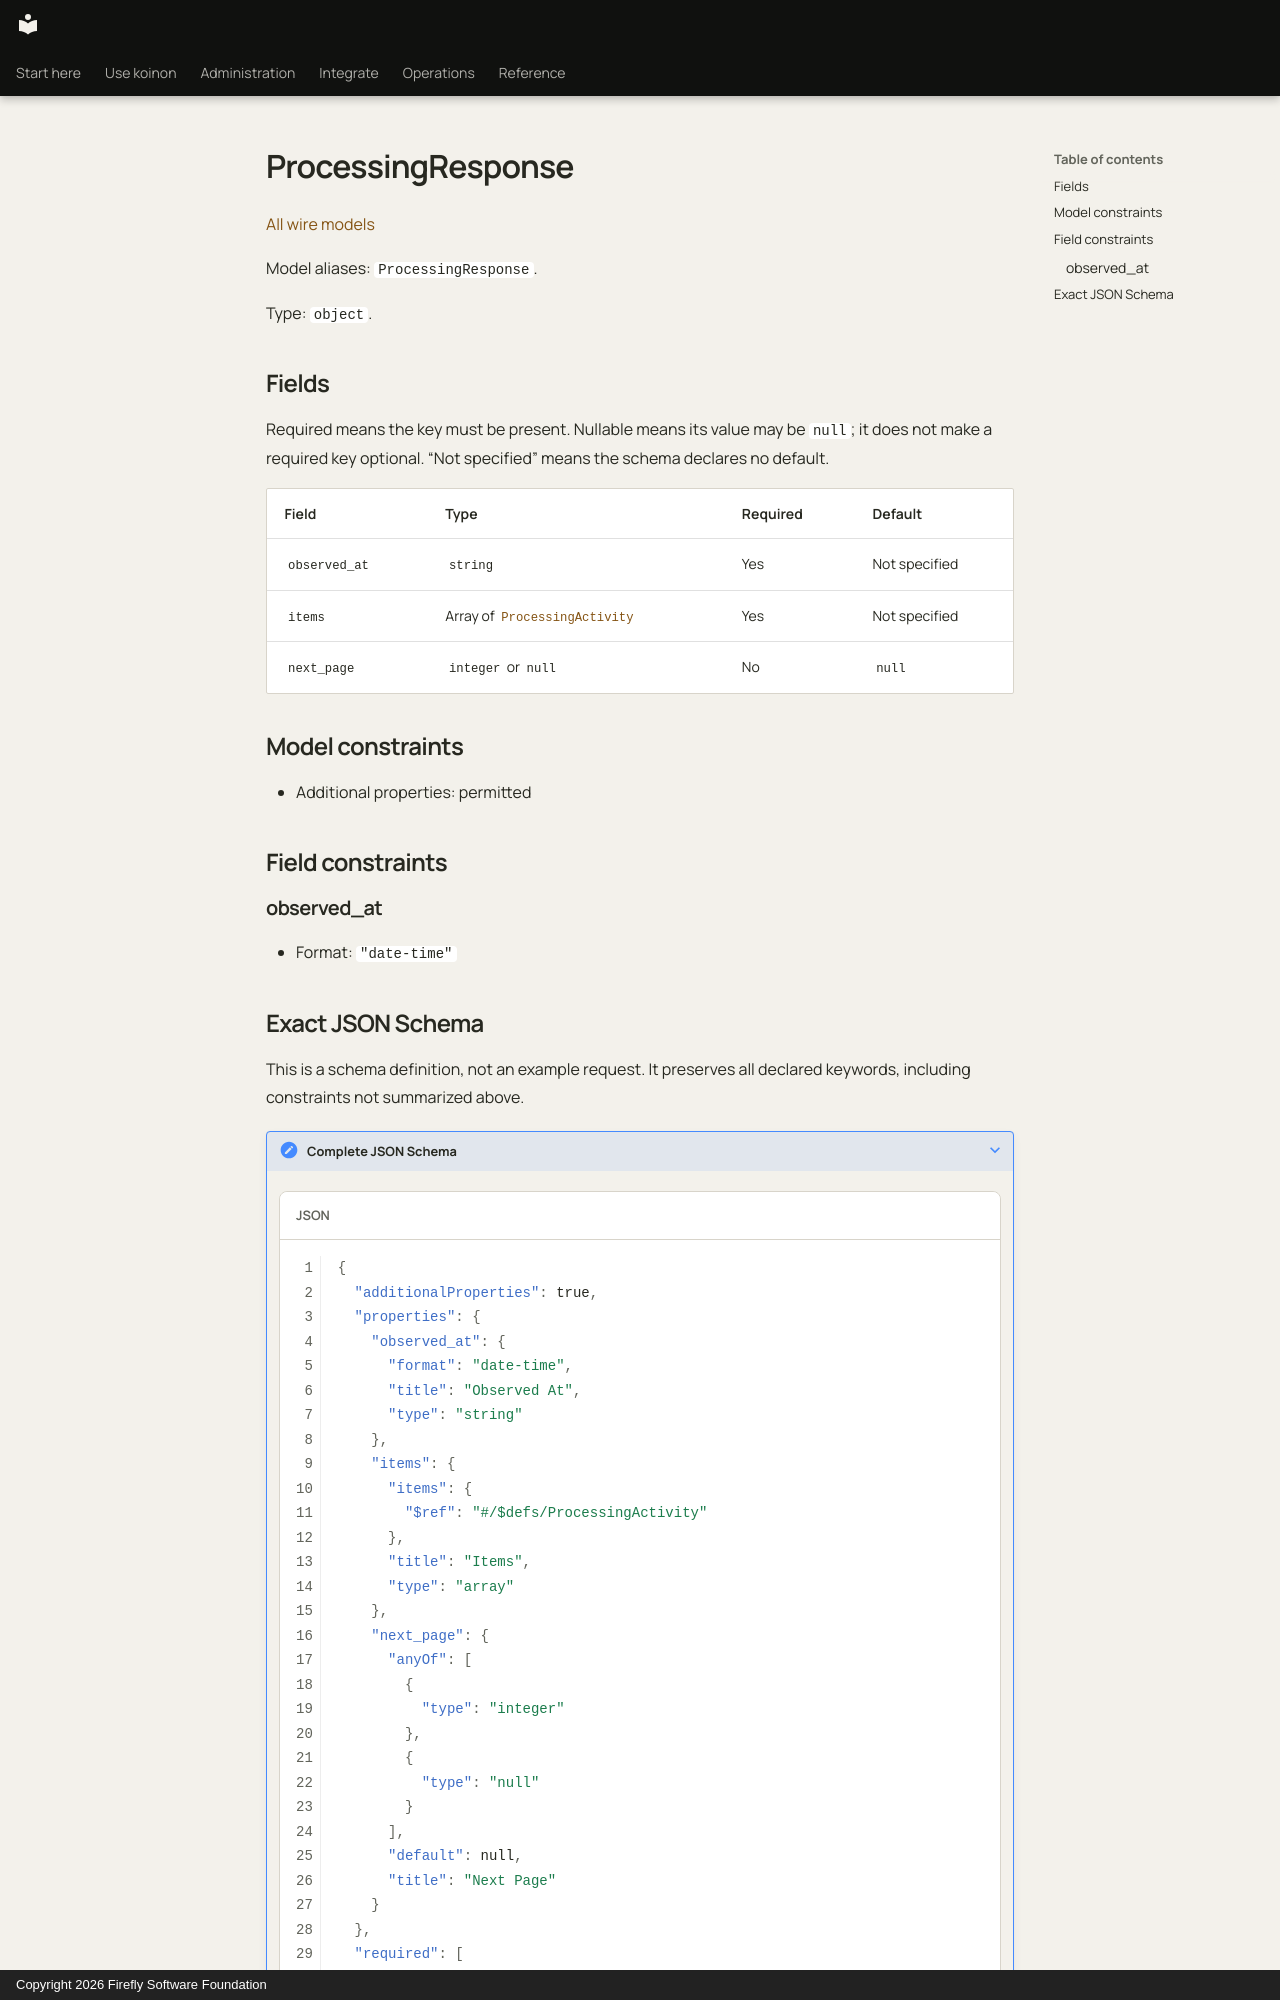

repository: fireflyframework/firefly-koinon · page: reference/models/processingresponse/index.html · generator: mkdocs · copyright: Copyright 2026 Firefly Software Foundation

<!-- Copyright 2026 Firefly Software Foundation -->
<!-- SPDX-License-Identifier: Apache-2.0 -->

# ProcessingResponse

[All wire models](index.md)

Model aliases: `ProcessingResponse`.

Type: `object`.

## Fields

Required means the key must be present. Nullable means its value may be `null`; it does not make a required key optional. “Not specified” means the schema declares no default.

| Field | Type | Required | Default |
| --- | --- | --- | --- |
| `observed_at` | `string` | Yes | Not specified |
| `items` | Array of [`ProcessingActivity`](processingactivity.md) | Yes | Not specified |
| `next_page` | `integer` or `null` | No | `null` |

## Model constraints

- Additional properties: permitted

## Field constraints

### observed_at

- Format: `"date-time"`
